Labelled photos from "classification", an image-classification folder in DylanHughes02/fruit-detection-project. The possible labels are: apple, banana, orange, pear.

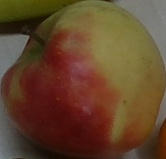
Label: apple

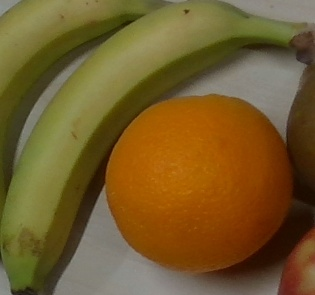
Label: banana

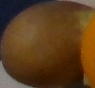
Label: pear

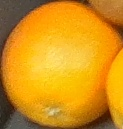
Label: orange

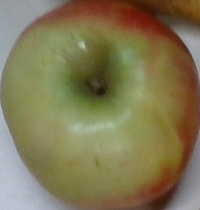
Label: apple

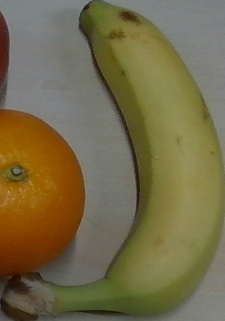
Label: banana
